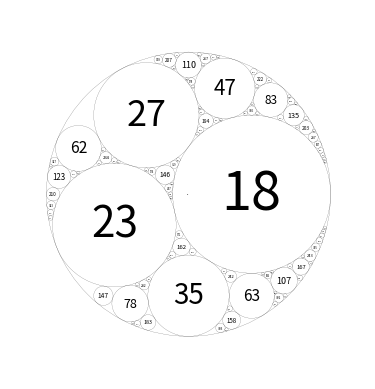

Here is the Python script that generated this plot:
import cmath
import math

def find_curvature(k1, k2, k3):
    sum_k = k1 + k2 + k3
    det_k = (2 * math.sqrt(k1 * k2 + k2 * k3 + k3 * k1)) # TODO: why not only ints?

    assert k1 * k2 + k2 * k3 + k3 * k1 > 0, "assume root is always possible"
    return sum_k - det_k, sum_k + det_k

# grote cirkel is -10
print(find_curvature(18,23, 27))


def calculate_triangle_angles(a, b, c):
    # Calculate the angle opposite side a
    A = math.acos((b ** 2 + c ** 2 - a ** 2) / (2 * b * c))
    # Calculate the angle opposite side b
    B = math.acos((a ** 2 + c ** 2 - b ** 2) / (2 * a * c))
    # Calculate the angle opposite side c
    C = math.acos((a ** 2 + b ** 2 - c ** 2) / (2 * a * b))

    return A, B, C

# a, b, c
A, B, C = calculate_triangle_angles(1/18+1/23, 1/23+1/-10, 1/-10+1/18)
x18, y18 = 0, 0
x10, y10 = -1/10 + 1/18, 0
x23, y23 = math.sin(B + 0.5*math.pi) * (1/23+1/18), math.cos(B + 0.5*math.pi) * (1/23+1/18)

a, b, c = 18, 23, -10

curvatures = {18: x18 + y18*1j, 23: x23 + y23*1j, -10: x10 + y10*1j  }

def find_curvatures(k1, k2, k3):
    global curvatures
    k4s = find_curvature(k1, k2, k3)

    print(k1, k2, k3, "=>", k4s)

    for k4 in k4s:
        # if k4 < 0: # ignore outer circles
        #     continue
        if k4 in curvatures: # do not repeat exploration TODO: is this correct?
            continue

        if k4 >= 1000: # ignore small
            continue
        curvatures[k4] = calculate_center(k1, k2, k3, k4)
        # print(k4)

        for c1, c2, c3 in [[k1, k2, k4], [k1, k4, k3], [k4, k2, k3]]:
            find_curvatures(c1, c2, c3)

test = 0
def calculate_center(k1, k2, k3, k4):
    global test
    z1, z2, z3 = curvatures[k1], curvatures[k2], curvatures[k3]

    sum_z = z1 * k1 + z2 * k2 + z3 * k3
    det_z = 2 * cmath.sqrt(k1*k2*z1*z2 + k2*k3*z2*z3 + k3*k1*z3*z1)


    z4a, z4b = (sum_z + det_z) / k4, (sum_z - det_z) / k4

    error_a = 0
    error_b = 0
    for z, k in [(z1, k1), (z2, k2), (z3, k3)]:
        error_a += abs(abs(z - z4a) - abs(1/k + 1/k4))
        error_b += abs(abs(z - z4b) - abs(1/k + 1/k4))

    return z4a if error_a < error_b else z4b





    # for k, pos in curvatures.items():
    #     print("check", k, pos)
    #     if k == -10:
    #         print("do not check outer")
    #         continue
    #     print("compare", k, pos)
    #     dist = abs(z4a - pos)
    #     print("dist", dist, 1/k + 1/k4)
    #     if abs(dist - (1/k + 1/k4)) < 0.1 or abs(dist - (1/k + 1/k4)) > 0.1:
    #         return z4b
    #
    # return z4a



find_curvatures(a, b, c)

solutions = list(curvatures)
solutions.sort()

print(solutions)
print(len(solutions))

print(curvatures)





###

import matplotlib.pyplot as plt

fig, ax = plt.subplots()

def draw_circle(x, y, r, k):
    """
    Draw a circle with center at (x, y) and radius r.

    Parameters:
    x (float): The x-coordinate of the circle's center.
    y (float): The y-coordinate of the circle's center.
    r (float): The radius of the circle.
    """
    circle = plt.Circle((x, y), r, color='black' if k != 135 else 'black', fill=False, linewidth=0.1)

    ax.add_patch(circle)

    plt.text(x, y, str(round(k)), ha='center', va='center', fontsize=700/k)


for k, pos in curvatures.items():
    draw_circle(pos.real, pos.imag, 1/k, k)


ax.set_xlim(-0.17, 0.08)
ax.set_ylim(-0.13, 0.13)

# plt.grid(True)
# plt.xlabel("x-axis")
# plt.ylabel("y-axis")
plt.axis('off')

ax.set_aspect('equal', 'box')

plt.savefig('plot.pdf', format='pdf')  
plt.show()




